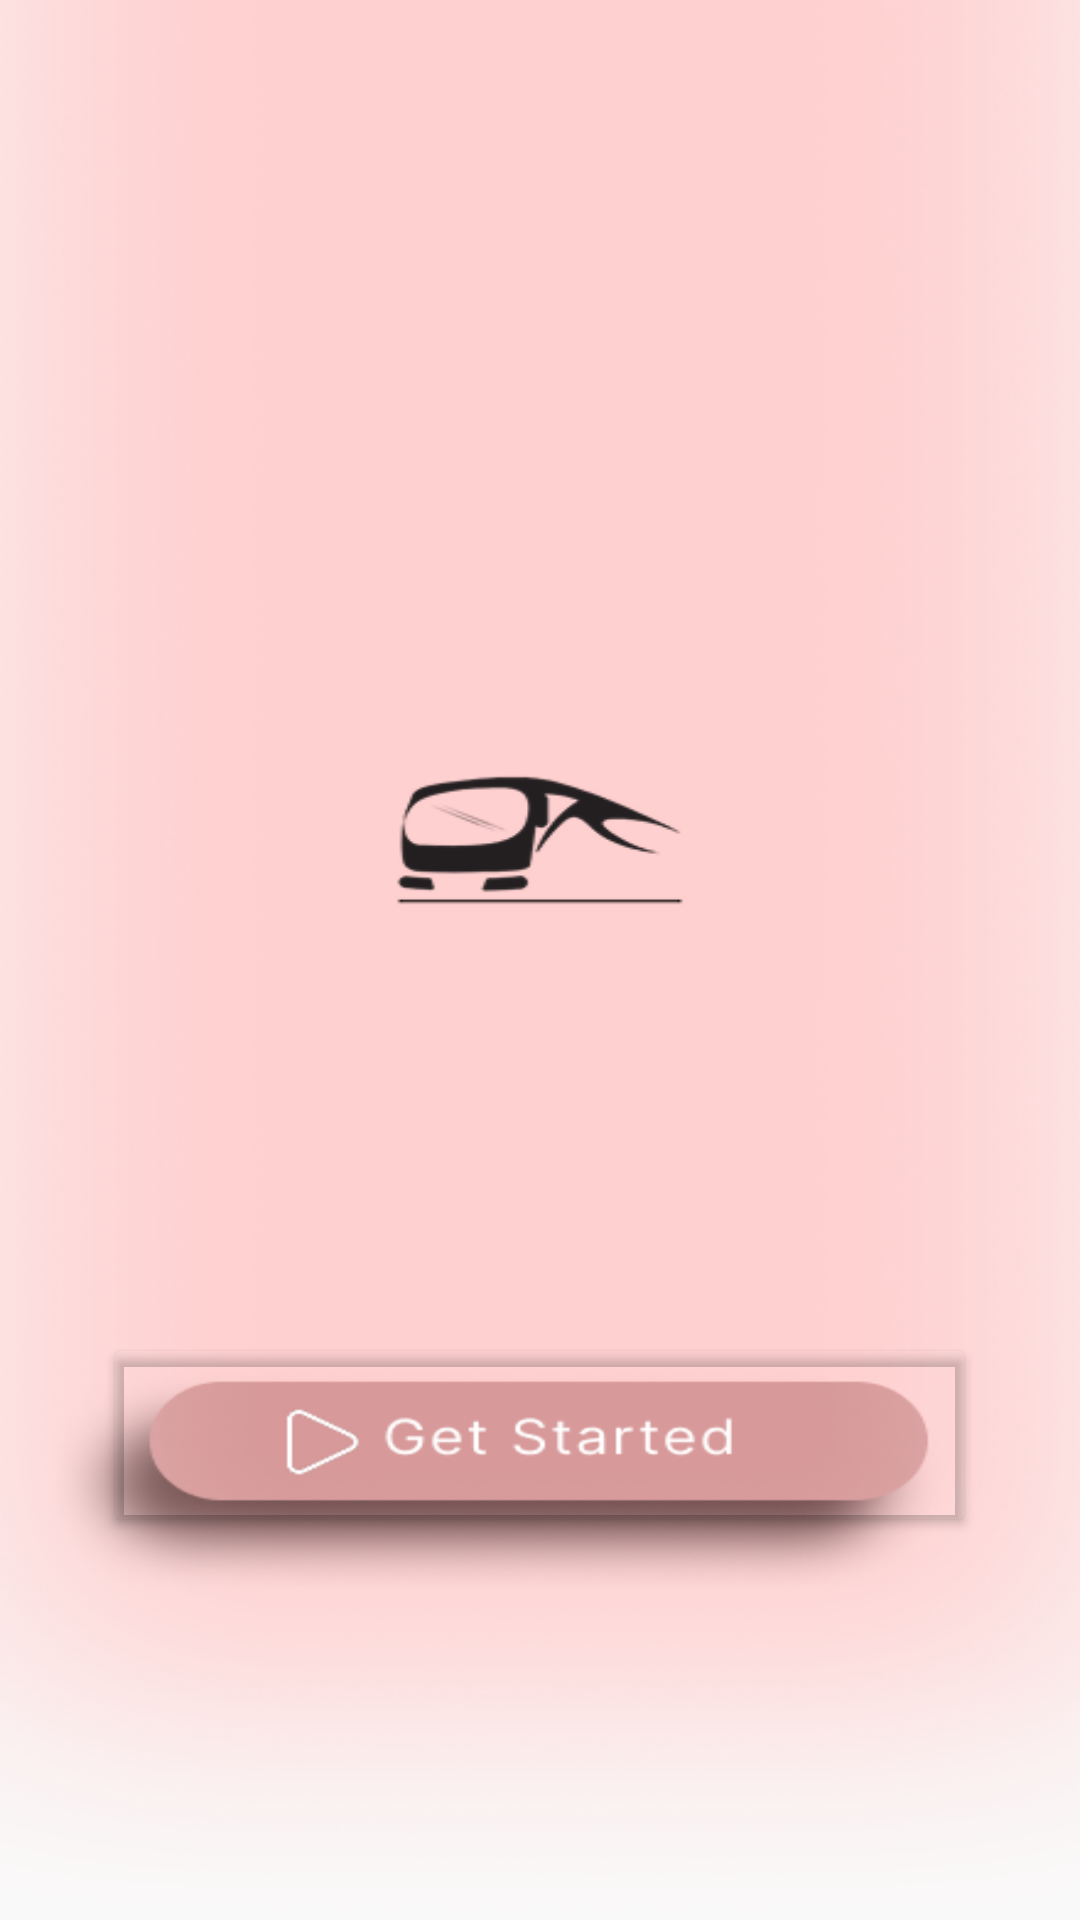

Layout XML and referenced resources for this Android screen:
<!-- AndroidManifest.xml: application theme Theme.EduWheelsMobile -->
<!-- res/layout/activity_landing.xml -->
<?xml version="1.0" encoding="utf-8"?>
<LinearLayout
    xmlns:android="http://schemas.android.com/apk/res/android"
    android:layout_width="match_parent"
    android:layout_height="match_parent"
    android:orientation="vertical"
    android:background="@drawable/landingpage"
    android:gravity="center"
    android:padding="32dp">


    <Button
        android:id="@+id/getStartedButton"
        android:layout_width="291dp"
        android:layout_height="68dp"
        android:layout_marginTop="950px"
        android:backgroundTint="#00FFFFFF"
        android:shadowColor="#00FFFFFF"
        android:textColor="#00FFFFFF"
        android:shadowRadius="@android:integer/config_shortAnimTime"
        android:textStyle="bold" />
</LinearLayout>
<!-- resources referenced by this layout -->
<resources>
  <!-- drawable landingpage: png bitmap (drawable, 118753 bytes) -->
  <style name="Theme.EduWheelsMobile" parent="Theme.AppCompat.Light.NoActionBar" />
</resources>
